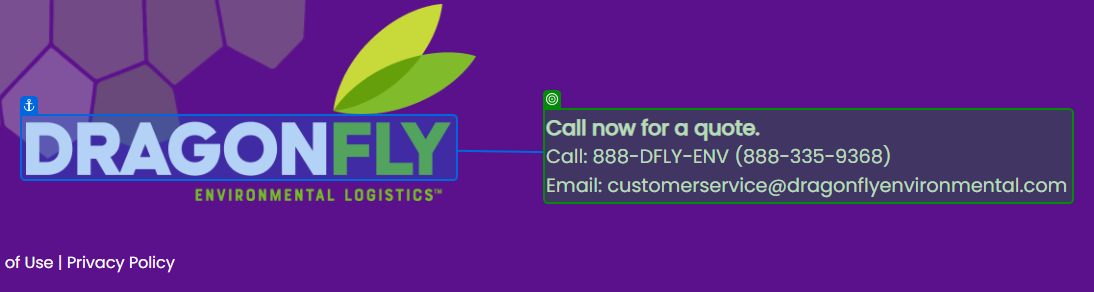
Task: Test Automation Project
Workflow: Email

Step 1 [try]: SearchedElement

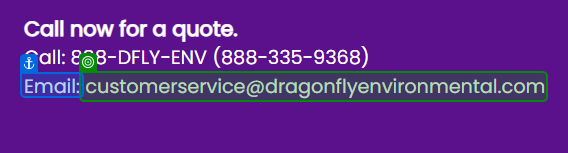
Step 2: get-text from 'Email'